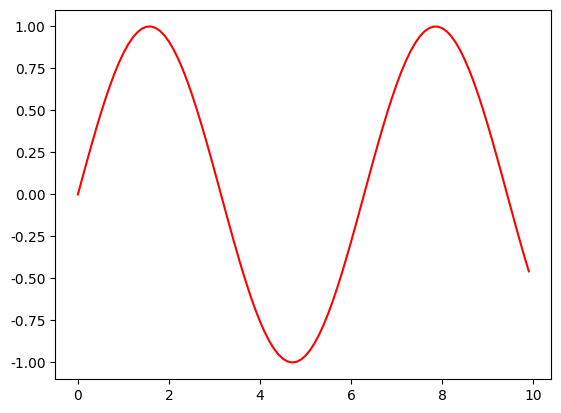

Write Python code to recreate this figure.
import matplotlib.pyplot as plt
import numpy as np

# 用来正常显示中文标签
plt.rcParams['font.sans-serif'] = ['SimHei']
# 用来正常显示负号
plt.rcParams['axes.unicode_minus'] = False

# plt
x = np.arange(0, 10, 0.1)
y = np.sin(x)

plt.plot(x, y, c="r")
plt.show()


